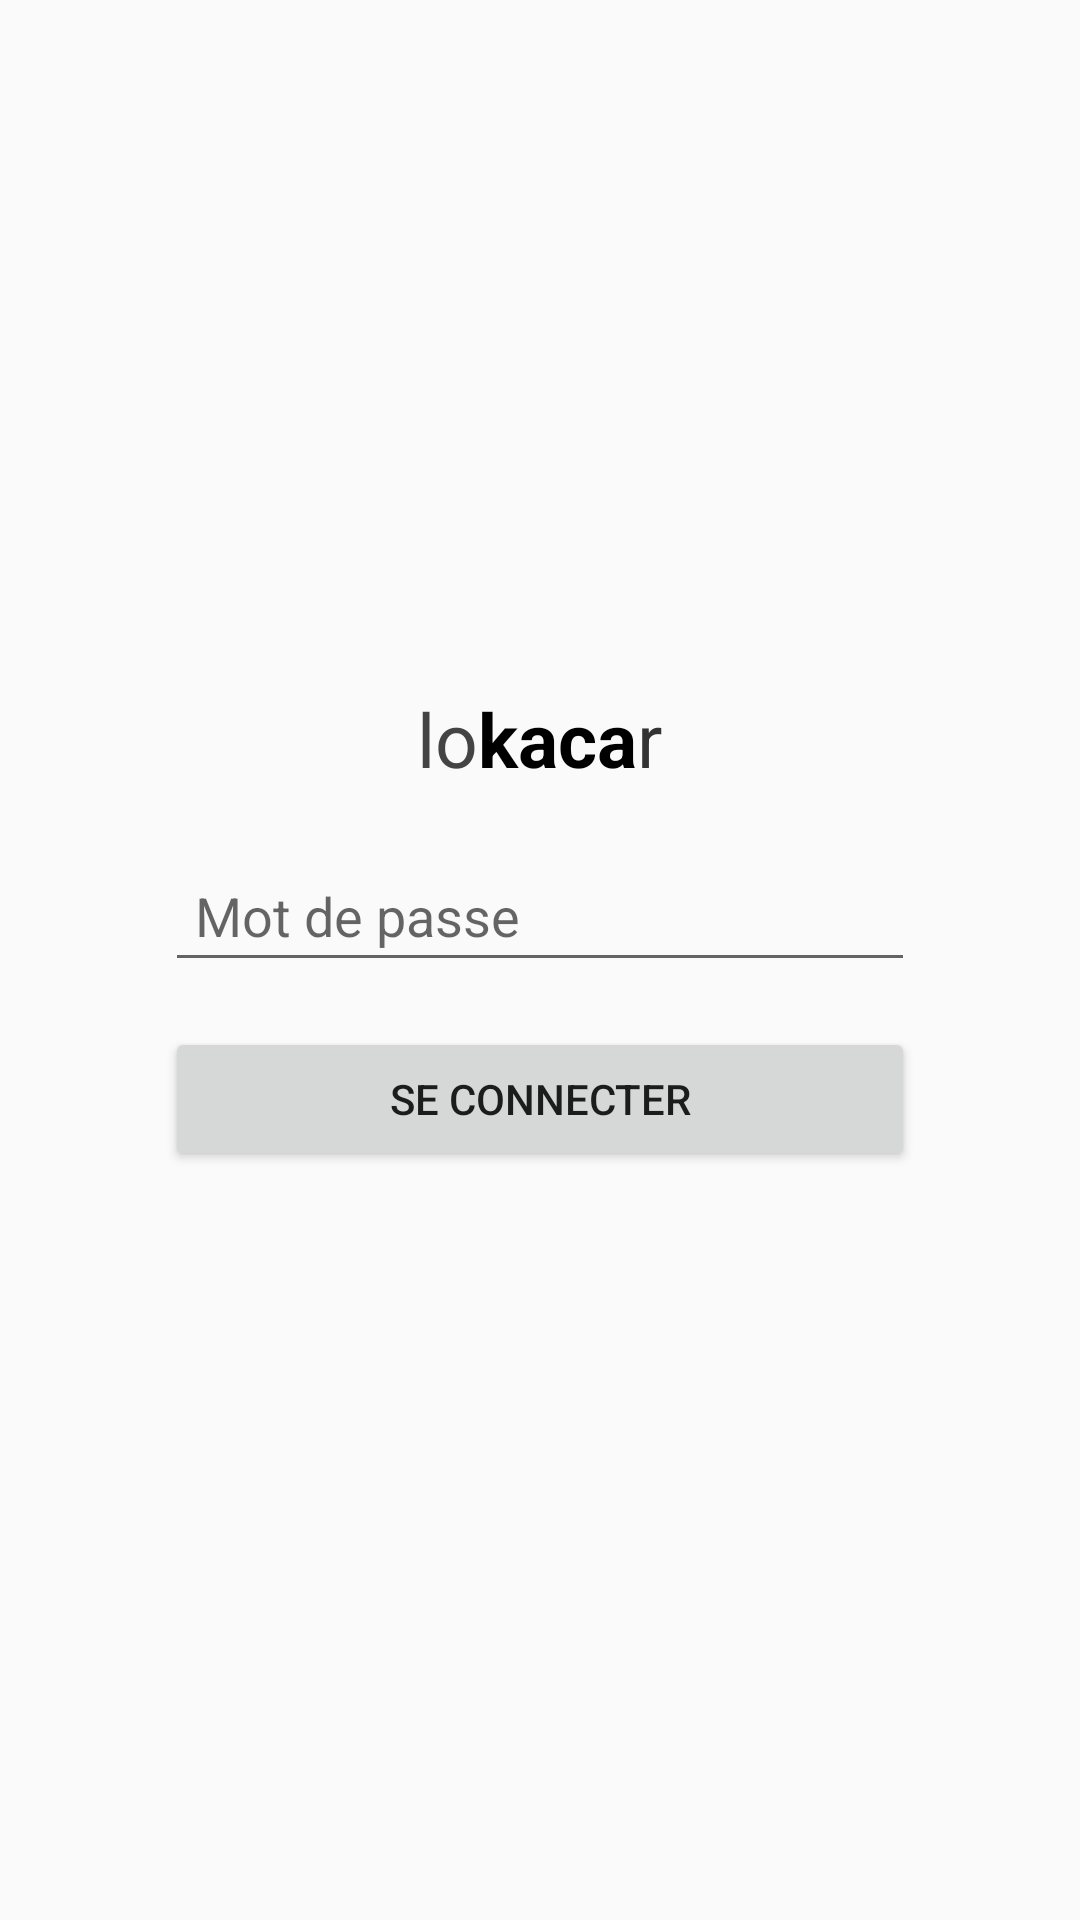

This screen was rendered from an Android layout file. Write that file and the resources it references.
<!-- AndroidManifest.xml: application theme AppTheme -->
<!-- res/layout/activity_login.xml -->
<?xml version="1.0" encoding="utf-8"?>

<LinearLayout
    xmlns:android="http://schemas.android.com/apk/res/android"
    xmlns:tools="http://schemas.android.com/tools"
    android:layout_width="match_parent"
    android:layout_height="match_parent"
    tools:context=".activity.LoginActivity"
    android:gravity="center"
    android:orientation="vertical">


    <LinearLayout
        android:layout_width="wrap_content"
        android:layout_height="wrap_content"
        >

        <TextView
            android:layout_width="wrap_content"
            android:layout_height="wrap_content"
            android:gravity="center"
            android:textColor="#444"
            android:text="lo"
            android:textSize="25dp" />

        <TextView
            android:layout_width="wrap_content"
            android:layout_height="wrap_content"
            android:textStyle="bold"
            android:textColor="#000"
            android:gravity="center"
            android:text="kaca"
            android:textSize="25dp" />

        <TextView
            android:layout_width="wrap_content"
            android:layout_height="wrap_content"
            android:gravity="center"
            android:textColor="#333"
            android:text="r"
            android:textSize="25dp" />

    </LinearLayout>

    <LinearLayout
        android:layout_width="match_parent"
        android:layout_height="wrap_content"
        android:layout_margin="20dp"
        android:orientation="vertical">

        <EditText
            android:id="@+id/mdp"
            android:layout_width="250dp"
            android:layout_height="wrap_content"
            android:layout_gravity="center"
            android:hint="Mot de passe"
            android:singleLine="true"
            android:imeOptions="actionDone"
            android:padding="10dp"
            android:layout_marginBottom="15dp"/>

        <Button
            android:id="@+id/button_login"
            android:layout_width="250dp"
            android:layout_height="wrap_content"
            android:layout_gravity="center"
            android:text="Se connecter"
            android:onClick="onLoginClick"
            />
    </LinearLayout>
</LinearLayout>
<!-- resources referenced by this layout -->
<resources>
  <style name="AppTheme" parent="Theme.AppCompat.Light.DarkActionBar">
          
          <item name="colorPrimary">@color/colorPrimary</item>
          <item name="colorPrimaryDark">@color/colorPrimaryDark</item>
          <item name="colorAccent">@color/colorAccent</item>
      </style>
  <color name="colorPrimary">#484848</color>
  <color name="colorPrimaryDark">#303F9F</color>
  <color name="colorAccent">#aae48f</color>
</resources>
